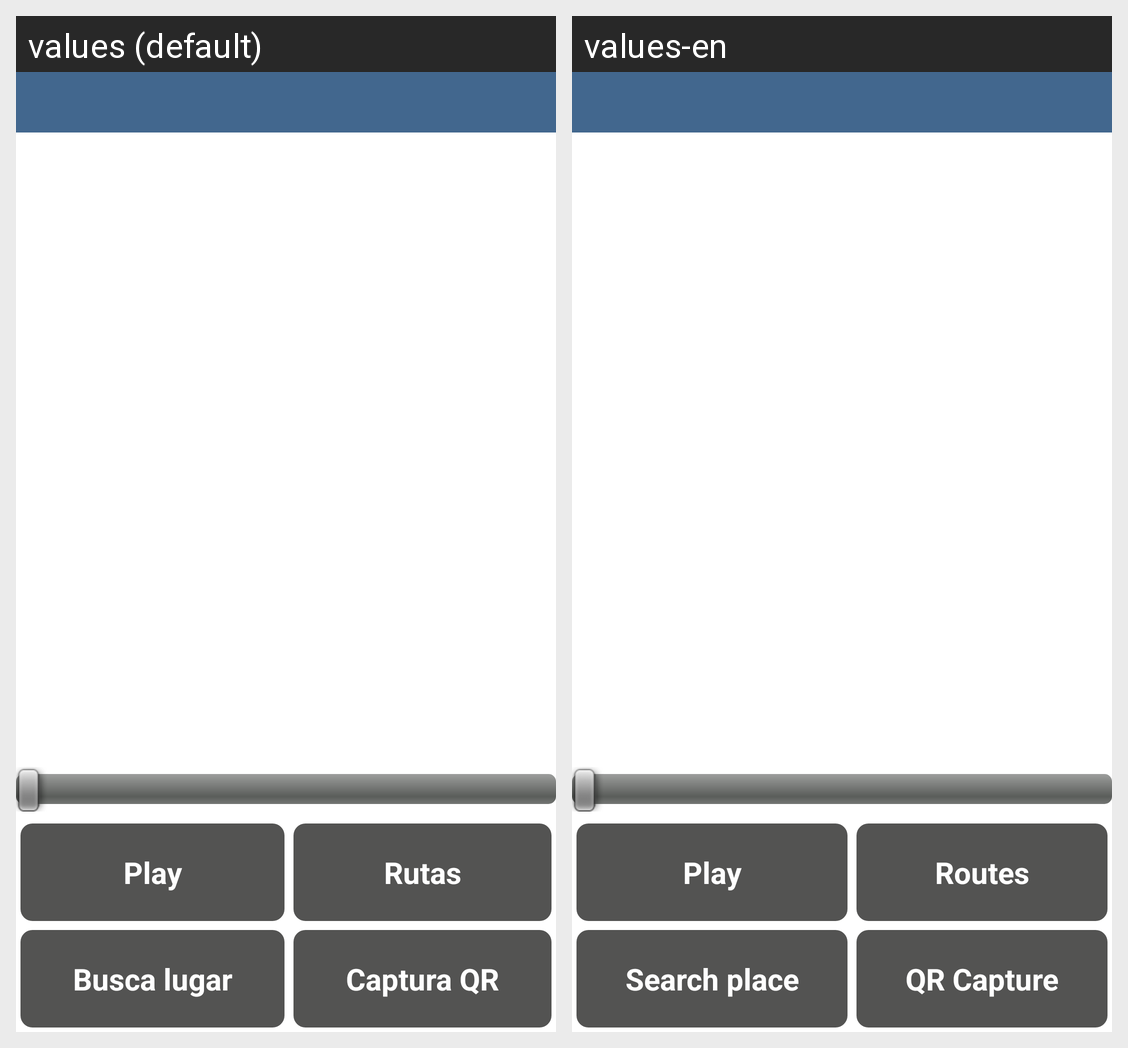

Strings drawn on this Android screen and how each of the app's shown locales translates them:
Android screen res/layout/escaneoaudio.xml rendered under 2 locales, left to right: values (default), values-en. Device: Nexus 5 (rendered at 1080×1920; each locale shown at half size, 540×960, under a caption strip naming it); theme AppTheme.
Strings drawn on this screen, with the default value and each locale's value (text and hints the layout hard-codes, and strings that could not be matched under every locale, appear in the picture but are not listed):

play
  values: Play
  values-en: Play

ira
  values: Rutas
  values-en: Routes

cambiaconc
  values: Busca lugar
  values-en: Search place

captura
  values: Captura QR
  values-en: QR Capture
